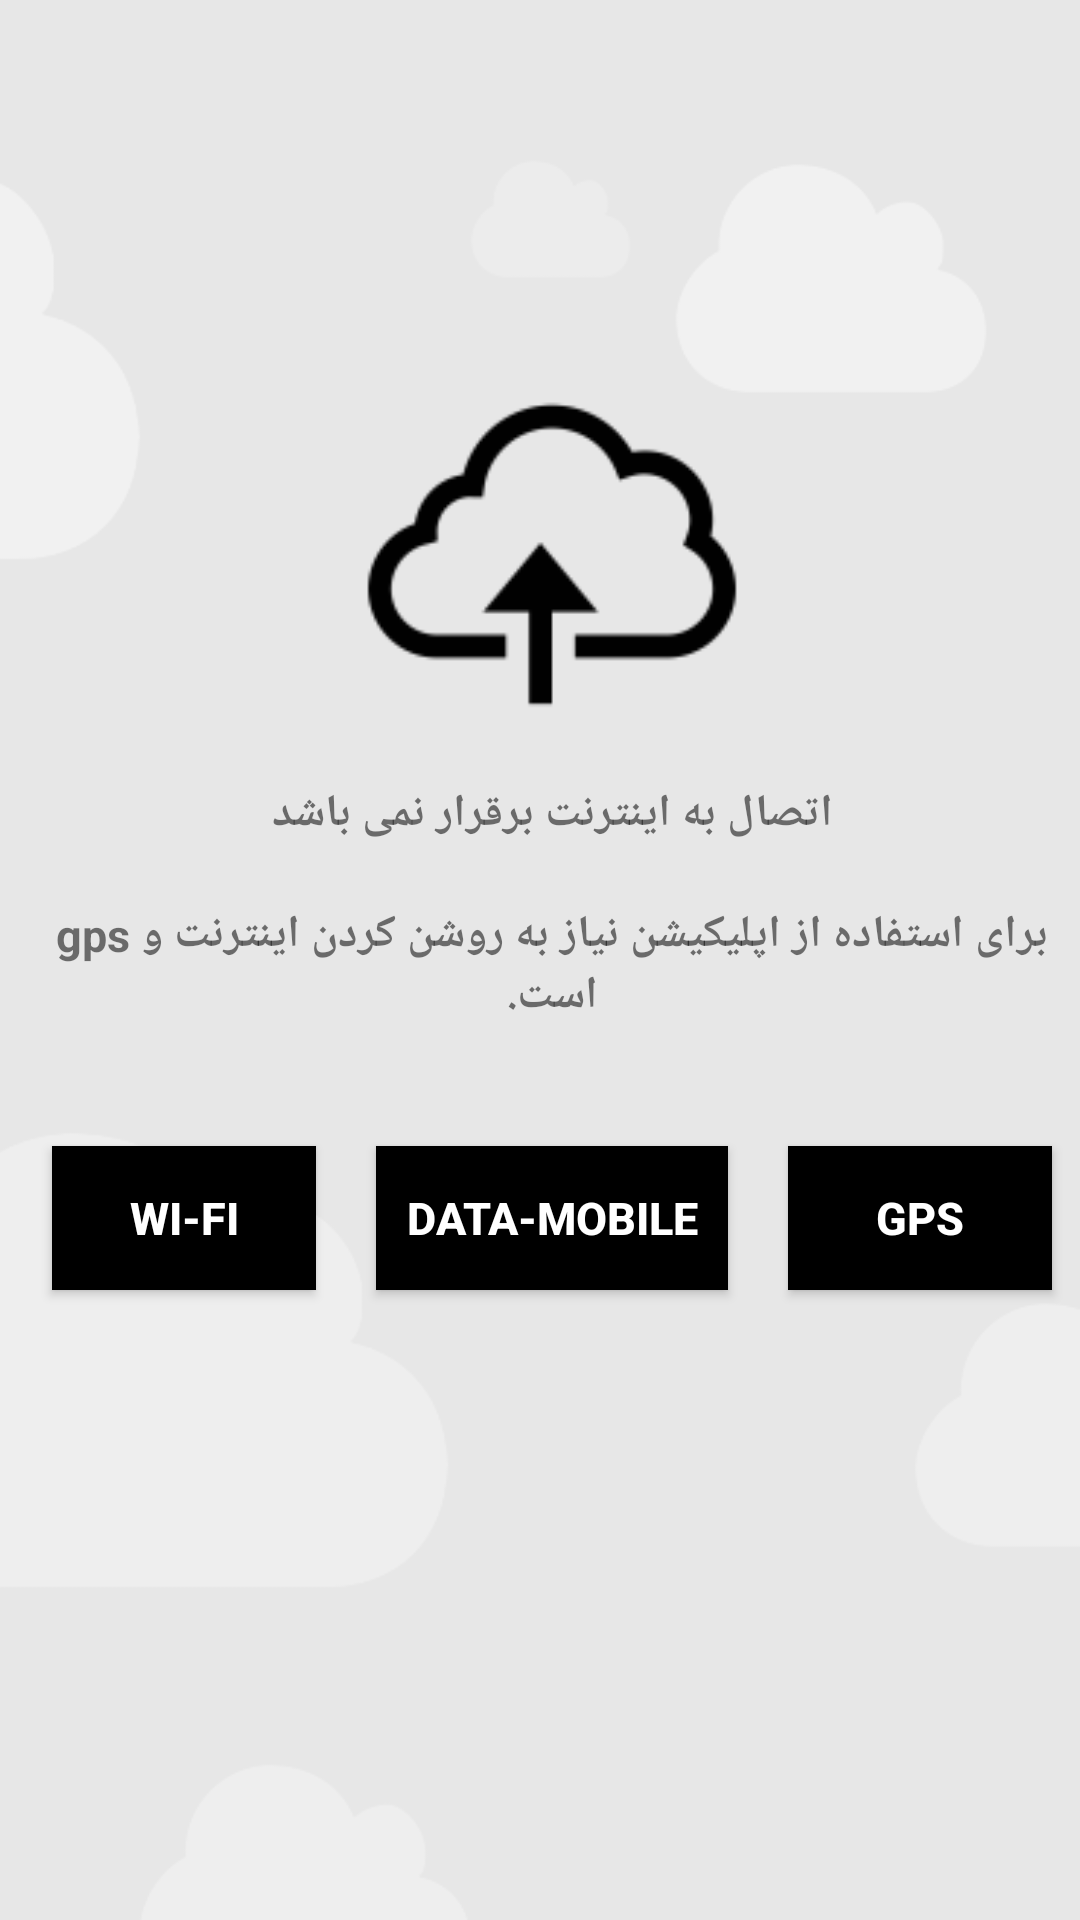

Produce the Android XML layout that renders to this screen, including the resource entries it uses.
<!-- AndroidManifest.xml: application theme AppTheme -->
<!-- res/layout/activity_network_error.xml -->
<?xml version="1.0" encoding="utf-8"?>
<android.support.constraint.ConstraintLayout xmlns:android="http://schemas.android.com/apk/res/android"
    xmlns:app="http://schemas.android.com/apk/res-auto"
    xmlns:tools="http://schemas.android.com/tools"
    android:layout_width="match_parent"
    android:layout_height="match_parent"
    android:background="@drawable/bgnetwork"
    tools:context=".Activity.NetworkErrorActivity">

    <LinearLayout
        android:layout_width="368dp"
        android:layout_height="551dp"
        android:orientation="vertical"
        tools:layout_editor_absoluteX="8dp"
        android:gravity="center"
        tools:layout_editor_absoluteY="8dp"
        tools:ignore="MissingConstraints">

        <ImageView
            android:id="@+id/imageView"
            android:layout_width="140dp"
            android:layout_height="140dp"
            app:srcCompat="@mipmap/ic_could" />

        <TextView
            android:id="@+id/tv_title_network"
            android:layout_width="match_parent"
            android:layout_gravity="center"
            android:gravity="center"
            android:layout_margin="10dp"
            android:textSize="15dp"
            android:textStyle="bold"
            android:layout_height="wrap_content"
            android:text="@string/tv_network" />



        <TextView
            android:id="@+id/tv_desc_network"
            android:layout_width="match_parent"
            android:layout_gravity="center"
            android:gravity="center"
            android:layout_margin="10dp"
            android:textSize="15dp"
            android:textStyle="bold"
            android:layout_height="wrap_content"
            android:text="@string/tv_network_desc" />




        tv_network_desc

        <LinearLayout
            android:layout_width="match_parent"
            android:layout_height="wrap_content"
            android:layout_gravity="center"
            android:gravity="center"
            android:layout_marginTop="20dp"
            android:orientation="horizontal">

            <Button
                android:id="@+id/tv_try_wifi_network"
                android:layout_width="wrap_content"
                android:layout_height="wrap_content"
                android:layout_gravity="center"
                android:gravity="center"
                android:textStyle="bold"
                android:layout_margin="10dp"
                android:background="@color/black"
                android:padding="10dp"
                android:textColor="@color/white"
                android:textSize="15dp"
                android:text="@string/tv_network_try_wifi" />




            <Button
                android:id="@+id/tv_try_data_network"
                android:layout_width="wrap_content"
                android:layout_height="wrap_content"
                android:layout_gravity="center"
                android:gravity="center"
                android:textStyle="bold"
                android:layout_margin="10dp"
                android:background="@color/black"
                android:padding="10dp"
                android:textColor="@color/white"
                android:textSize="15dp"
                android:text="@string/tv_network_try_data" />





            <Button
                android:id="@+id/tv_try_gps_network"
                android:layout_width="wrap_content"
                android:layout_height="wrap_content"
                android:layout_gravity="center"
                android:gravity="center"
                android:textStyle="bold"
                android:layout_margin="10dp"
                android:background="@color/black"
                android:padding="10dp"
                android:textColor="@color/white"
                android:textSize="15dp"
                android:text="@string/tv_gps" />


        </LinearLayout>




    </LinearLayout>
</android.support.constraint.ConstraintLayout>
<!-- resources referenced by this layout -->
<resources>
  <color name="black">#000000</color>
  <color name="white">#FFF</color>
  <!-- drawable bgnetwork: png bitmap (drawable, 9365 bytes) -->
  <!-- mipmap ic_could: png bitmap (mipmap-hdpi, 1000 bytes) -->
  <string name="tv_gps">GPS</string>
  <string name="tv_network">اتصال به اینترنت برقرار نمی باشد</string>
  <string name="tv_network_desc">برای استفاده از اپلیکیشن نیاز به روشن کردن اینترنت و gps است.</string>
  <string name="tv_network_try_data">Data-Mobile</string>
  <string name="tv_network_try_wifi">Wi-fi</string>
  <style name="AppTheme" parent="@style/Theme.AppCompat.Light.NoActionBar">
          
          <item name="colorPrimary">@color/colorPrimary</item>
          <item name="colorPrimaryDark">@color/colorPrimaryDark</item>
          <item name="colorAccent">@color/colorAccent</item>
          <item name="android:windowContentTransitions">true</item>
          <item name="android:windowAllowEnterTransitionOverlap">false</item>
          <item name="android:windowAllowReturnTransitionOverlap">false</item>
      </style>
  <color name="colorPrimary">#757575</color>
  <color name="colorPrimaryDark">#424242</color>
  <color name="colorAccent">#424242</color>
</resources>
